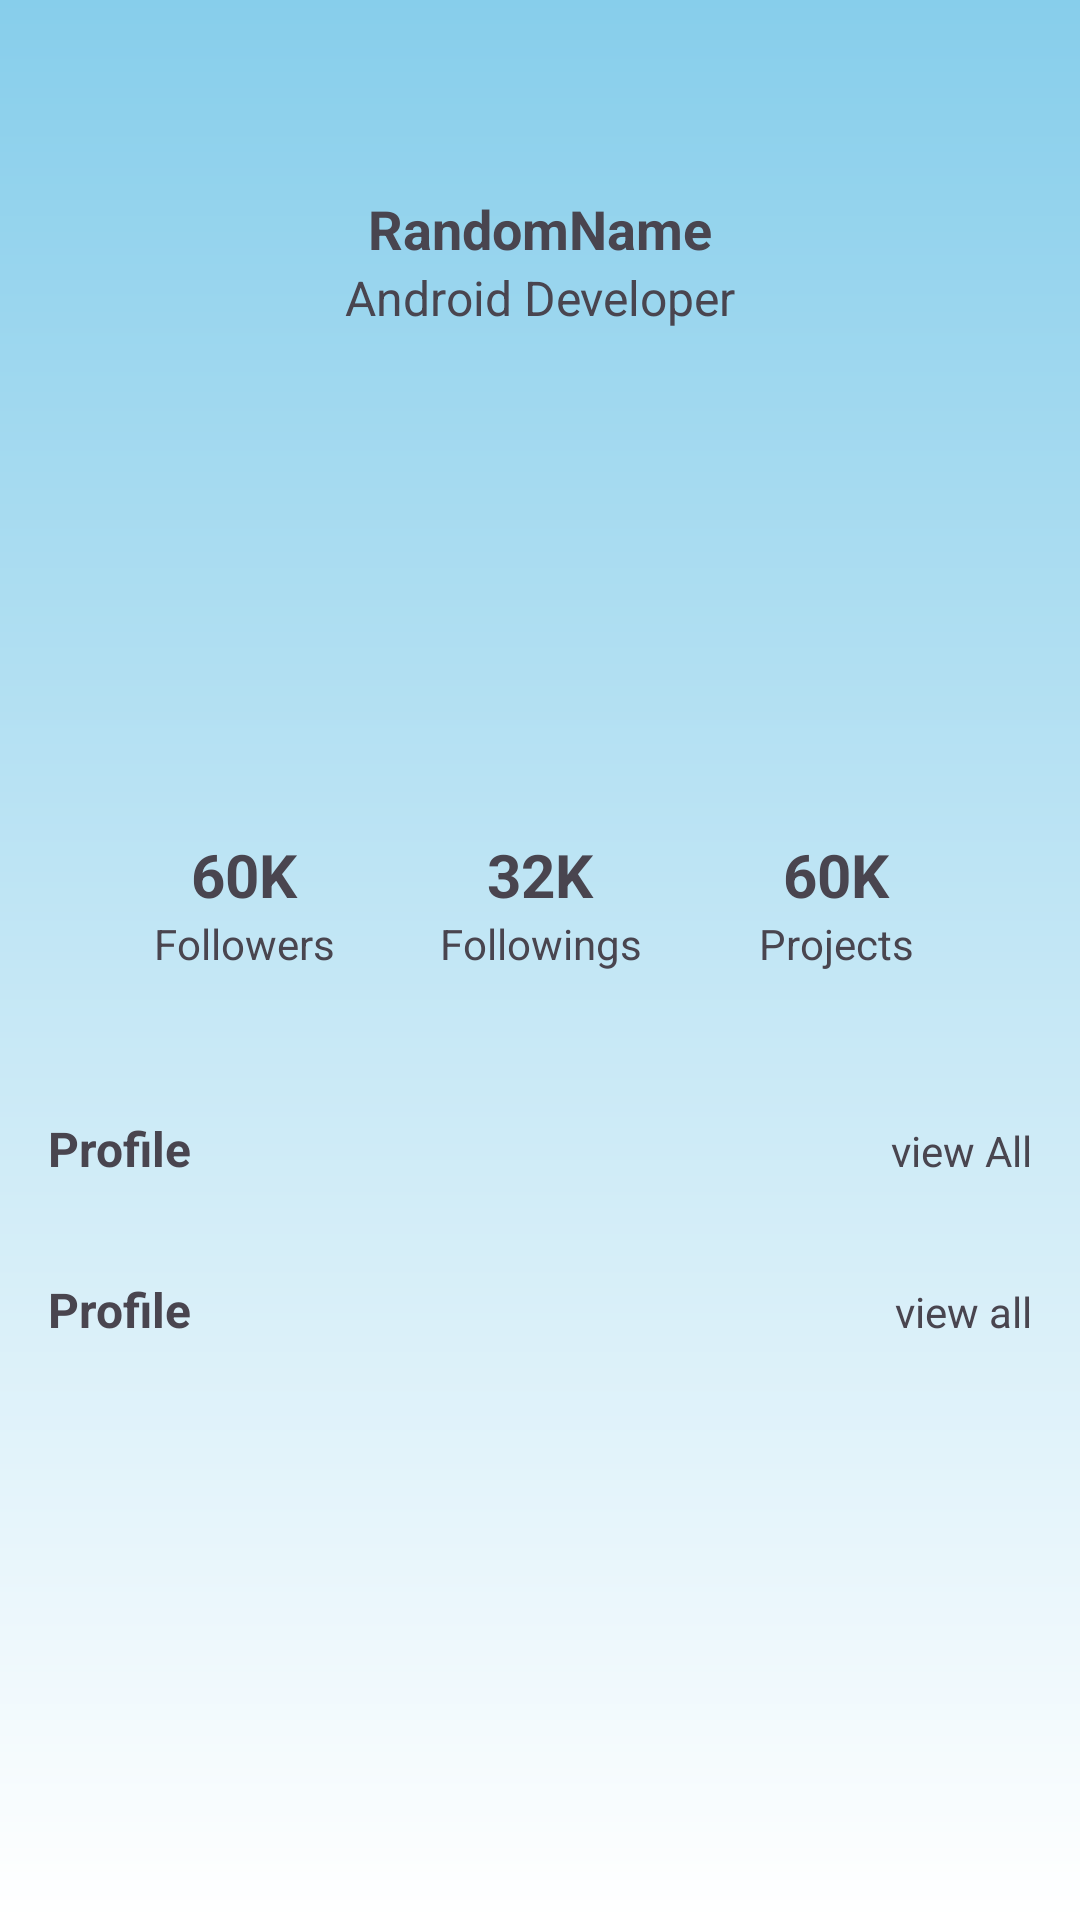

Here is an Android app screen rendered from its layout file. Give the layout XML and the strings, colors and styles it references.
<!-- AndroidManifest.xml: application theme Theme.TechTrack -->
<!-- res/layout/fragment_profile.xml -->
<androidx.constraintlayout.widget.ConstraintLayout xmlns:android="http://schemas.android.com/apk/res/android"
    xmlns:app="http://schemas.android.com/apk/res-auto"
    xmlns:tools="http://schemas.android.com/tools"
    android:id="@+id/main"
    android:layout_width="match_parent"
    android:layout_height="match_parent">

    <androidx.core.widget.NestedScrollView
        android:layout_width="match_parent"
        android:background="?attr/background"
        android:layout_height="match_parent">

        <LinearLayout
            android:layout_width="match_parent"
            android:layout_height="wrap_content"
            android:orientation="vertical">

            <androidx.constraintlayout.widget.ConstraintLayout
                android:layout_width="match_parent"
                android:layout_height="340dp"
                android:layout_marginStart="16dp"
                android:layout_marginTop="16dp"
                android:layout_marginEnd="16dp">

                <ImageView
                    android:id="@+id/per_pic"
                    android:layout_width="wrap_content"
                    android:layout_height="wrap_content"
                    android:layout_marginTop="32dp"
                    android:contentDescription="@string/app_name"
                    app:layout_constraintEnd_toEndOf="parent"
                    app:layout_constraintStart_toStartOf="parent"
                    app:layout_constraintTop_toTopOf="parent"
                    tools:srcCompat="@drawable/profile"
                    android:src="@drawable/profile"/>

                <TextView
                    android:id="@+id/per_name"
                    android:layout_width="wrap_content"
                    android:layout_height="wrap_content"
                    android:layout_marginTop="16dp"
                    android:text="RandomName"
                    android:textSize="18sp"
                    android:textStyle="bold"
                    app:layout_constraintEnd_toEndOf="@+id/per_pic"
                    app:layout_constraintStart_toStartOf="@+id/per_pic"
                    app:layout_constraintTop_toBottomOf="@+id/per_pic"
                    tools:ignore="HardcodedText" />

                <TextView
                    android:id="@+id/per_desig"
                    android:layout_width="wrap_content"
                    android:layout_height="wrap_content"
                    android:text="Android Developer"
                    android:textSize="16sp"
                    app:layout_constraintEnd_toEndOf="@+id/per_name"
                    app:layout_constraintStart_toStartOf="@+id/per_name"
                    app:layout_constraintTop_toBottomOf="@+id/per_name"
                    tools:ignore="HardcodedText" />

                <LinearLayout
                    android:layout_width="match_parent"
                    android:layout_height="wrap_content"
                    android:layout_marginStart="16dp"
                    android:layout_marginEnd="16dp"
                    android:layout_marginBottom="32dp"
                    android:baselineAligned="false"
                    android:orientation="horizontal"
                    app:layout_constraintBottom_toBottomOf="parent"
                    app:layout_constraintEnd_toEndOf="parent"
                    app:layout_constraintStart_toStartOf="parent">

                    <LinearLayout
                        android:layout_width="0dp"
                        android:layout_height="match_parent"
                        android:layout_weight="0.333"
                        android:orientation="vertical">

                        <TextView
                            android:id="@+id/no_followers"
                            android:layout_width="match_parent"
                            android:layout_height="wrap_content"
                            android:text="60K"
                            android:textAlignment="center"
                            android:textSize="20sp"
                            android:textStyle="bold"
                            tools:ignore="HardcodedText" />

                        <TextView
                            android:id="@+id/textView13"
                            android:layout_width="match_parent"
                            android:layout_height="wrap_content"
                            android:text="Followers"
                            android:textAlignment="center"
                            tools:ignore="HardcodedText" />
                    </LinearLayout>

                    <LinearLayout
                        android:layout_width="0dp"
                        android:layout_height="match_parent"
                        android:layout_weight="0.333"
                        android:orientation="vertical">

                        <TextView
                            android:id="@+id/no_followings"
                            android:layout_width="match_parent"
                            android:layout_height="wrap_content"
                            android:text="32K"
                            android:textAlignment="center"
                            android:textSize="20sp"
                            android:textStyle="bold"
                            tools:ignore="HardcodedText" />

                        <TextView
                            android:id="@+id/textView14"
                            android:layout_width="match_parent"
                            android:layout_height="wrap_content"
                            android:text="Followings"
                            android:textAlignment="center"
                            tools:ignore="HardcodedText" />
                    </LinearLayout>

                    <LinearLayout
                        android:layout_width="0dp"
                        android:layout_height="match_parent"
                        android:layout_weight="0.333"
                        android:orientation="vertical">

                        <TextView
                            android:id="@+id/no_projects"
                            android:layout_width="match_parent"
                            android:layout_height="wrap_content"
                            android:text="60K"
                            android:textAlignment="center"
                            android:textSize="20sp"
                            android:textStyle="bold"
                            tools:ignore="HardcodedText" />

                        <TextView
                            android:id="@+id/textView15"
                            android:layout_width="match_parent"
                            android:layout_height="wrap_content"
                            android:text="Projects"
                            android:textAlignment="center"
                            tools:ignore="HardcodedText" />
                    </LinearLayout>
                </LinearLayout>
            </androidx.constraintlayout.widget.ConstraintLayout>

            <LinearLayout
                android:layout_width="match_parent"
                android:layout_height="match_parent"
                android:layout_margin="16dp"
                android:orientation="horizontal">

                <TextView
                    android:id="@+id/textView16"
                    android:layout_width="0dp"
                    android:layout_height="wrap_content"
                    android:layout_weight="1"
                    android:text="@string/profile"
                    android:textSize="16sp"
                    android:textStyle="bold" />

                <TextView
                    android:id="@+id/textView17"
                    android:layout_width="wrap_content"
                    android:layout_height="wrap_content"
                    android:text="view All" />
            </LinearLayout>

            <androidx.recyclerview.widget.RecyclerView
                android:id="@+id/viewArchives"
                android:layout_width="match_parent"
                android:layout_height="match_parent"
                android:clipToPadding="false"
                android:paddingStart="8dp"
                android:paddingEnd="8dp" />

            <LinearLayout
                android:layout_width="match_parent"
                android:layout_height="match_parent"
                android:layout_margin="16dp"
                android:orientation="horizontal">

                <TextView
                    android:id="@+id/textView18"
                    android:layout_width="0dp"
                    android:layout_height="wrap_content"
                    android:layout_weight="1"
                    android:text="@string/profile"
                    android:textSize="16sp"
                    android:textStyle="bold" />

                <TextView
                    android:id="@+id/textView19"
                    android:layout_width="wrap_content"
                    android:layout_height="wrap_content"
                    android:text="view all" />
            </LinearLayout>

            <androidx.recyclerview.widget.RecyclerView
                android:id="@+id/viewTeams"
                android:layout_width="match_parent"
                android:layout_height="match_parent"
                android:clipToPadding="false"
                android:paddingStart="8dp"
                android:paddingEnd="8dp" />
        </LinearLayout>
    </androidx.core.widget.NestedScrollView>
</androidx.constraintlayout.widget.ConstraintLayout>
<!-- resources referenced by this layout -->
<resources>
  <string name="app_name">TechTrack</string>
  <string name="profile">Profile</string>
  <style name="Theme.TechTrack" parent="Theme.Material3.DayNight.NoActionBar">
          
          <item name="colorPrimary">@color/my_light_primary</item>
          <item name="colorPrimaryVariant">@color/my_light_primary_dark</item>
          <item name="colorOnPrimary">@color/my_light_on_primary</item>
  
          
          <item name="colorSecondary">@color/my_light_primary</item> 
          <item name="colorSecondaryVariant">@color/my_light_primary_dark</item>
          <item name="colorOnSecondary">@color/my_light_on_primary</item>
  
          
          <item name="android:windowBackground">@color/my_light_background</item>
          <item name="backgroundColor">@color/my_light_background</item>
          <item name="colorSurface">#F5F5F5</item>
  
          
          <item name="colorOnBackground">@color/my_light_on_background</item>
          <item name="colorOnSurface">@color/my_light_on_surface</item>
  
          
          <item name="background">@drawable/gradient_day</item>
      </style>
  <color name="my_light_primary">#6200EE</color>
  <color name="my_light_primary_dark">#3700B3</color>
  <color name="my_light_on_primary">#FFFFFF</color>
  <color name="my_light_background">#F5F5F5</color>
  <color name="my_light_on_background">#212121</color>
  <color name="my_light_on_surface">#212121</color>
  <!-- drawable gradient_day (drawable) -->
  <layer-list xmlns:android="http://schemas.android.com/apk/res/android">
      <item>
          <shape android:shape="rectangle">
              <gradient
                  android:startColor="#87CEEB"
                  android:endColor="#FFFFFF"
                  android:angle="270" />
          </shape>
      </item>
  </layer-list>
</resources>
